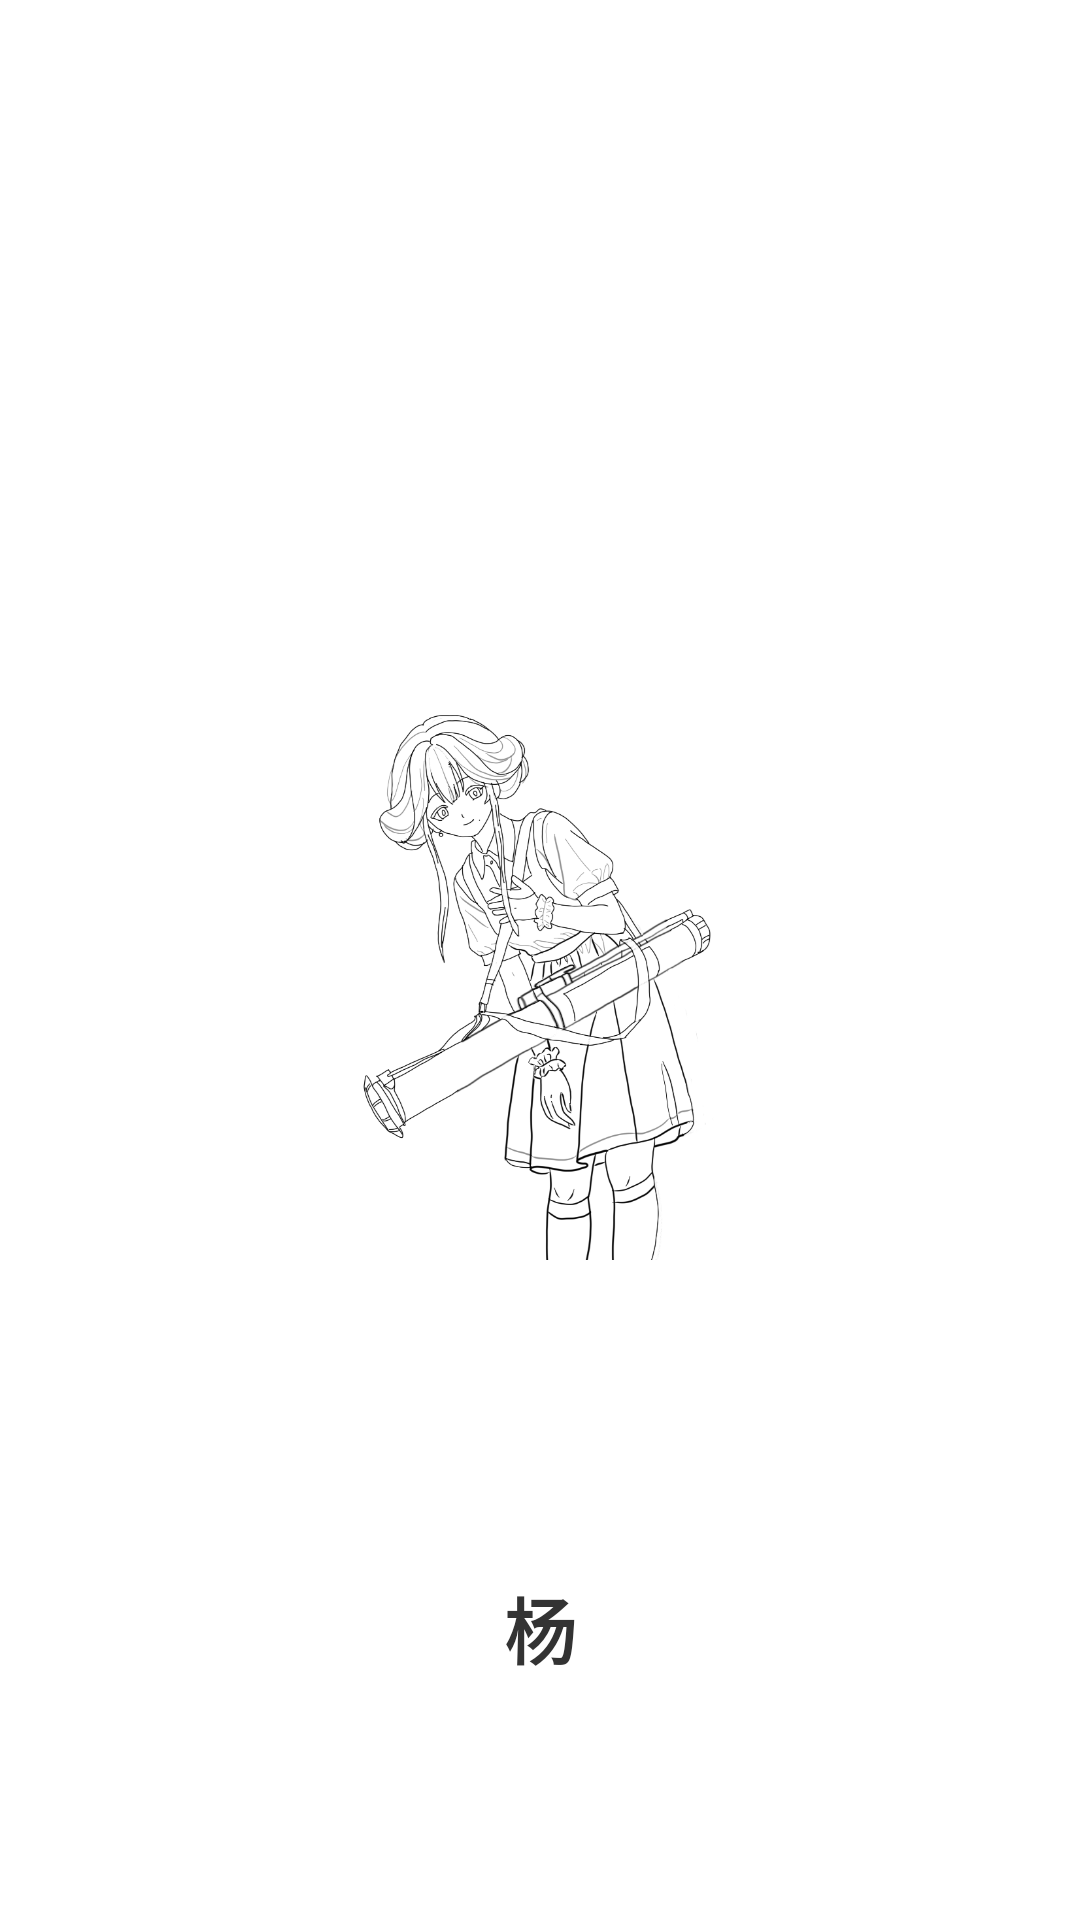

Android layout source for this screen:
<!-- AndroidManifest.xml: activity theme Theme.AppCompat.Light.NoActionBar -->
<!-- res/layout/activity_splash.xml -->
<?xml version="1.0" encoding="utf-8"?>
<RelativeLayout xmlns:android="http://schemas.android.com/apk/res/android"
    android:layout_width="match_parent"
    android:layout_height="match_parent"
    android:background="#FFFFFF"> 

    
    <ImageView
        android:id="@+id/iv_splash"
        android:layout_width="200dp"
        android:layout_height="200dp"
        android:layout_centerInParent="true"
        android:src="@drawable/open"
        android:scaleType="fitCenter"
        android:contentDescription="开屏图" />

    
    <TextView
        android:id="@+id/tv_splash_text"
        android:layout_width="wrap_content"
        android:layout_height="wrap_content"
        android:layout_alignParentBottom="true"
        android:layout_centerHorizontal="true"
        android:layout_marginBottom="80dp"
        android:text="杨"
        android:textColor="#333333"
        android:textSize="24sp"
        android:textStyle="bold" />

</RelativeLayout>
<!-- resources referenced by this layout -->
<resources>
  <!-- drawable open: png bitmap (drawable, 213038 bytes) -->
</resources>
